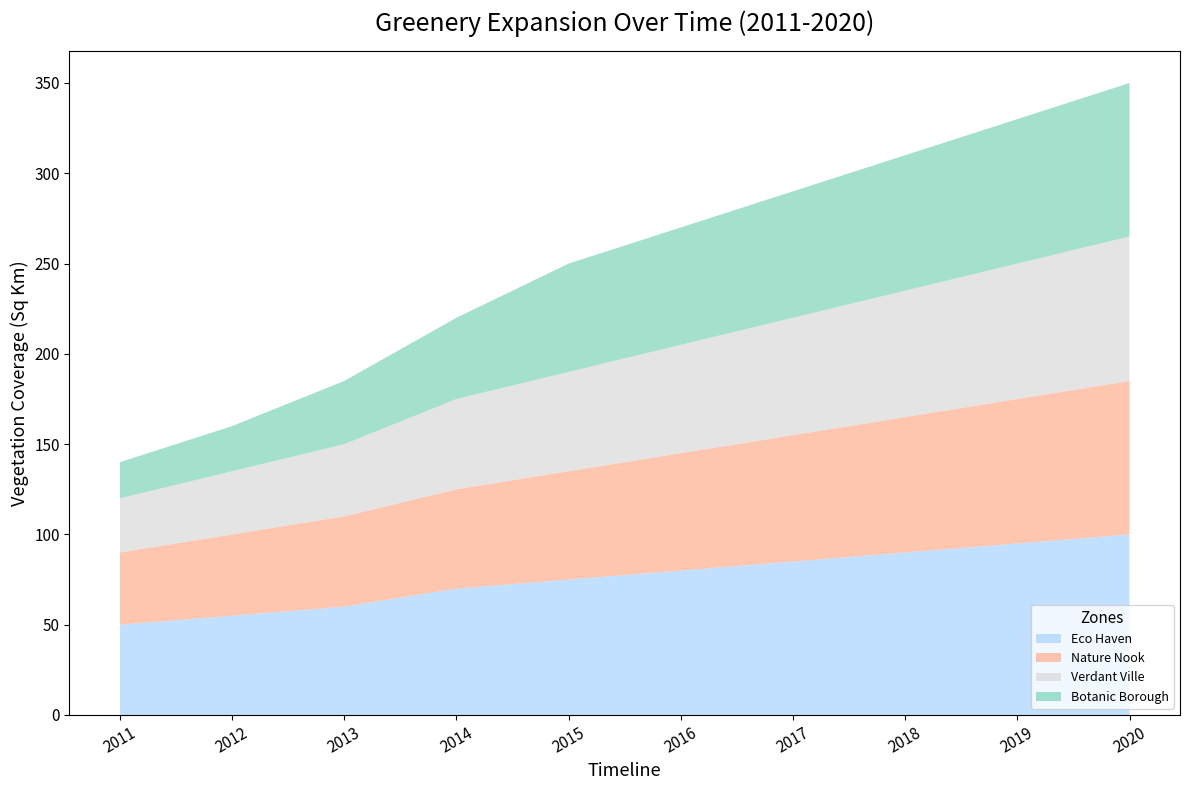

Here is the Python script that generated this plot:
import matplotlib.pyplot as plt
import numpy as np

years = np.arange(2011, 2021)

# We will manually alter the group labels and textual elements.
green_space = {
    'Eco Haven': np.array([50, 55, 60, 70, 75, 80, 85, 90, 95, 100]),
    'Nature Nook': np.array([40, 45, 50, 55, 60, 65, 70, 75, 80, 85]),
    'Verdant Ville': np.array([30, 35, 40, 50, 55, 60, 65, 70, 75, 80]),
    'Botanic Borough': np.array([20, 25, 35, 45, 60, 65, 70, 75, 80, 85])
}

colors = ['#99ccff', '#ffa07a', '#d3d3d3', '#66cdaa']

plt.figure(figsize=(12, 8))
plt.stackplot(years, green_space.values(), labels=green_space.keys(), colors=colors, alpha=0.6)

# Altering the title and axes labels
plt.title('Greenery Expansion Over Time (2011-2020)', fontsize=18, weight='normal', pad=15)
plt.xlabel('Timeline', fontsize=13)
plt.ylabel('Vegetation Coverage (Sq Km)', fontsize=13)
plt.xticks(years, rotation=30)
plt.grid(False)
plt.tick_params(axis='both', which='major', labelsize=11)
plt.legend(title='Zones', title_fontsize=11, fontsize=9, loc='lower right', frameon=True)
plt.tight_layout()
plt.show()
